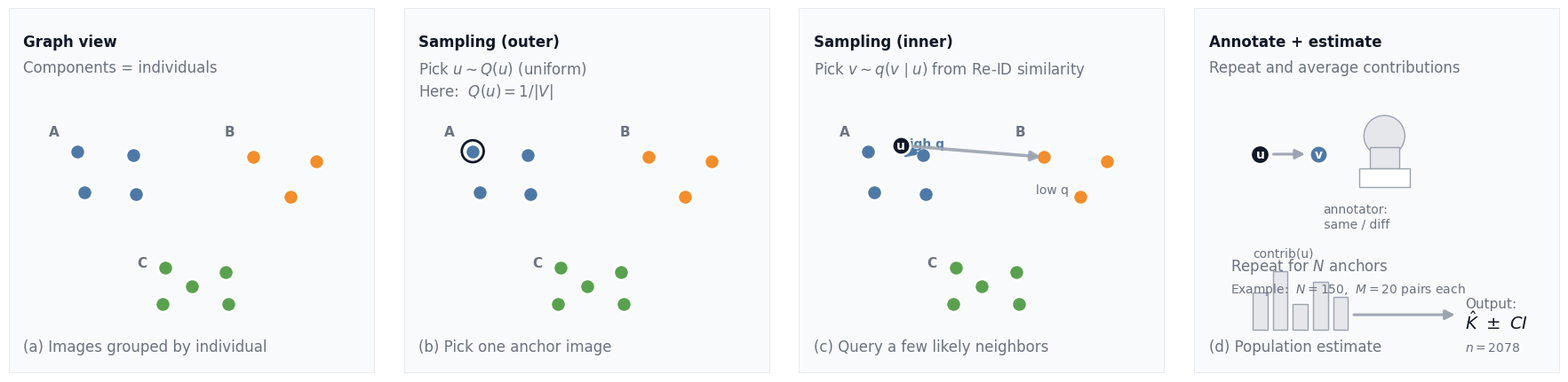

Write Python code to recreate this figure.
#!/usr/bin/env python3
"""
Generate a slide-friendly HITL-NIS sampling illustration.

This is intentionally *simple* and "presentation-first": fixed layout,
minimal text, no reliance on any project artifacts.

Outputs:
  - docs/Final Thesis/Figures/<name>.png
  - docs/Final Thesis/Figures/<name>.pdf
  - visualization_suite/output/presentation/<name>.png (copy)
"""

from __future__ import annotations

import argparse
from pathlib import Path

import numpy as np

import matplotlib

matplotlib.use("Agg")
import matplotlib.pyplot as plt
from matplotlib.patches import Circle, FancyArrowPatch, FancyBboxPatch, Rectangle


COL_BLUE = "#4E79A7"
COL_ORANGE = "#F28E2B"
COL_GREEN = "#59A14F"
COL_TEXT = "#111827"
COL_MUTED = "#6B7280"
COL_BG = "#FFFFFF"
COL_PANEL = "#F8FAFC"
COL_BORDER = "#E5E7EB"
COL_DASH = "#9CA3AF"
COL_DIFF = "#D62728"


def _panel(ax) -> None:
    ax.set_xlim(0, 1)
    ax.set_ylim(0, 1)
    ax.set_aspect("equal")
    ax.axis("off")
    ax.add_patch(
        Rectangle(
            (0, 0),
            1,
            1,
            facecolor=COL_PANEL,
            edgecolor=COL_BORDER,
            linewidth=1.2,
        )
    )


def _header(ax, title: str, subtitle: str | None = None) -> None:
    ax.text(0.04, 0.93, title, color=COL_TEXT, weight="bold", va="top")
    if subtitle:
        ax.text(0.04, 0.86, subtitle, color=COL_MUTED, va="top")


def _caption(ax, txt: str) -> None:
    ax.text(0.04, 0.05, txt, color=COL_MUTED, va="bottom")


def _component_box(
    ax,
    *,
    x: float,
    y: float,
    w: float,
    h: float,
    color: str,
    label: str,
) -> tuple[float, float, float, float]:
    # Rounded component container. Using boxes (not overlapping circles) keeps things legible at slide scale.
    ax.add_patch(
        FancyBboxPatch(
            (x, y),
            w,
            h,
            boxstyle="round,pad=0.01,rounding_size=0.06",
            facecolor=color,
            edgecolor=color,
            alpha=0.10,
            linewidth=1.6,
            zorder=0,
        )
    )
    ax.text(x + 0.03, y + h - 0.04, label, color=COL_MUTED, weight="bold", fontsize=11, va="top")
    return x, y, w, h


def _nodes_in_box(
    ax,
    *,
    box: tuple[float, float, float, float],
    color: str,
    rel_pts: list[tuple[float, float]],
    size: float = 150,
) -> list[tuple[float, float]]:
    x, y, w, h = box
    pts: list[tuple[float, float]] = []
    for rx, ry in rel_pts:
        px = x + w * rx
        py = y + h * ry
        pts.append((px, py))
    ax.scatter(
        [p[0] for p in pts],
        [p[1] for p in pts],
        s=size,
        c=color,
        edgecolors="white",
        linewidths=1.8,
        zorder=3,
    )
    return pts


def _node_u(ax, *, xy: tuple[float, float], size: float = 220) -> None:
    ax.scatter([xy[0]], [xy[1]], s=size, c=COL_TEXT, edgecolors="white", linewidths=2.0, zorder=6)
    ax.text(xy[0], xy[1], "u", color="white", weight="bold", fontsize=10, ha="center", va="center", zorder=7)


def _arc(
    ax,
    a: tuple[float, float],
    b: tuple[float, float],
    *,
    color: str = COL_DASH,
    lw: float = 1.8,
    alpha: float = 0.9,
    rad: float = 0.2,
    dashed: bool = True,
) -> None:
    ax.add_patch(
        FancyArrowPatch(
            a,
            b,
            connectionstyle=f"arc3,rad={rad}",
            arrowstyle="-",
            linewidth=lw,
            color=color,
            alpha=alpha,
            linestyle=(0, (3, 3)) if dashed else "solid",
            zorder=2,
        )
    )


def _arrow(
    ax,
    a: tuple[float, float],
    b: tuple[float, float],
    *,
    color: str,
    lw: float = 3.0,
    alpha: float = 0.95,
    rad: float = 0.0,
) -> None:
    ax.add_patch(
        FancyArrowPatch(
            a,
            b,
            connectionstyle=f"arc3,rad={rad}",
            arrowstyle="-|>",
            mutation_scale=16,
            linewidth=lw,
            color=color,
            alpha=alpha,
            zorder=5,
        )
    )


def _human_icon(ax, x: float, y: float, *, s: float = 0.08) -> None:
    # Simple head + body + laptop. Works well at small sizes.
    ax.add_patch(Circle((x, y + s * 0.65), s * 0.28, facecolor=COL_BORDER, edgecolor=COL_DASH, linewidth=1.0))
    ax.add_patch(
        Rectangle((x - s * 0.20, y + s * 0.20), s * 0.40, s * 0.30, facecolor=COL_BORDER, edgecolor=COL_DASH, linewidth=1.0)
    )
    ax.add_patch(
        Rectangle((x - s * 0.35, y - s * 0.05), s * 0.70, s * 0.25, facecolor="white", edgecolor=COL_DASH, linewidth=1.0)
    )


def _save_outputs(fig, *, out_base: Path, dpi: int) -> tuple[Path, Path]:
    out_png = out_base.with_suffix(".png")
    out_pdf = out_base.with_suffix(".pdf")
    out_png.parent.mkdir(parents=True, exist_ok=True)
    fig.savefig(out_png, dpi=dpi)
    fig.savefig(out_pdf)
    return out_png, out_pdf


def make_figure(*, n_images: int | None, n_vertices: int | None, n_neighbors: int | None) -> plt.Figure:
    plt.rcParams.update(
        {
            "font.family": "DejaVu Sans",
            "font.size": 12,
        }
    )

    # 4 panels -> bigger per-panel real estate, fewer overlaps.
    fig, axes = plt.subplots(1, 4, figsize=(18, 4.8), facecolor=COL_BG)

    # Shared component layouts (boxes do not overlap, so it's readable when scaled down).
    box_A = (0.08, 0.40, 0.36, 0.32)
    box_B = (0.56, 0.40, 0.36, 0.32)
    box_C = (0.32, 0.14, 0.36, 0.22)

    # Relative node placements within a box (0..1 range).
    pts_A = [(0.30, 0.65), (0.72, 0.62), (0.35, 0.30), (0.74, 0.28)]
    pts_B = [(0.30, 0.60), (0.78, 0.56), (0.58, 0.26)]
    pts_C = [(0.30, 0.68), (0.76, 0.62), (0.50, 0.45), (0.28, 0.22), (0.78, 0.22)]

    # Panel (a) Graph view
    ax = axes[0]
    _panel(ax)
    _header(ax, "Graph view", "Components = individuals")
    A = _component_box(ax, x=box_A[0], y=box_A[1], w=box_A[2], h=box_A[3], color=COL_BLUE, label="A")
    B = _component_box(ax, x=box_B[0], y=box_B[1], w=box_B[2], h=box_B[3], color=COL_ORANGE, label="B")
    C = _component_box(ax, x=box_C[0], y=box_C[1], w=box_C[2], h=box_C[3], color=COL_GREEN, label="C")
    _nodes_in_box(ax, box=A, color=COL_BLUE, rel_pts=pts_A)
    _nodes_in_box(ax, box=B, color=COL_ORANGE, rel_pts=pts_B)
    _nodes_in_box(ax, box=C, color=COL_GREEN, rel_pts=pts_C)
    _caption(ax, "(a) Images grouped by individual")

    # Panel (b) Sample u uniformly
    ax = axes[1]
    _panel(ax)
    _header(ax, "Sampling (outer)", r"Pick $u\sim Q(u)$ (uniform)")
    A = _component_box(ax, x=box_A[0], y=box_A[1], w=box_A[2], h=box_A[3], color=COL_BLUE, label="A")
    B = _component_box(ax, x=box_B[0], y=box_B[1], w=box_B[2], h=box_B[3], color=COL_ORANGE, label="B")
    C = _component_box(ax, x=box_C[0], y=box_C[1], w=box_C[2], h=box_C[3], color=COL_GREEN, label="C")
    A_pts_abs = _nodes_in_box(ax, box=A, color=COL_BLUE, rel_pts=pts_A)
    _nodes_in_box(ax, box=B, color=COL_ORANGE, rel_pts=pts_B)
    _nodes_in_box(ax, box=C, color=COL_GREEN, rel_pts=pts_C)
    # Example sampled u (just a visual example; sampling is uniform over all vertices).
    u_xy = A_pts_abs[0]
    ax.add_patch(Circle(u_xy, 0.03, facecolor="none", edgecolor=COL_TEXT, linewidth=2.0, zorder=5))
    ax.text(0.04, 0.76, r"Here:  $Q(u)=1/|V|$", color=COL_MUTED)
    _caption(ax, "(b) Pick one anchor image")

    # Panel (c) Sample neighbors using q(v|u) from model similarity
    ax = axes[2]
    _panel(ax)
    _header(ax, "Sampling (inner)", r"Pick $v\sim q(v\mid u)$ from Re-ID similarity")
    A = _component_box(ax, x=box_A[0], y=box_A[1], w=box_A[2], h=box_A[3], color=COL_BLUE, label="A")
    B = _component_box(ax, x=box_B[0], y=box_B[1], w=box_B[2], h=box_B[3], color=COL_ORANGE, label="B")
    A_pts_abs = _nodes_in_box(ax, box=A, color=COL_BLUE, rel_pts=pts_A)
    B_pts_abs = _nodes_in_box(ax, box=B, color=COL_ORANGE, rel_pts=pts_B)
    _component_box(ax, x=box_C[0], y=box_C[1], w=box_C[2], h=box_C[3], color=COL_GREEN, label="C")
    _nodes_in_box(ax, box=box_C, color=COL_GREEN, rel_pts=pts_C)

    # Place u as a black node at a stable location (not overlapping arrows/labels).
    u_xy = (A[0] + A[2] * 0.55, A[1] + A[3] * 0.70)
    _node_u(ax, xy=u_xy)

    v_same = A_pts_abs[1]  # in same component
    v_diff = B_pts_abs[0]  # in different component
    _arrow(ax, u_xy, v_same, color=COL_BLUE, lw=4.8, rad=0.08)
    _arrow(ax, u_xy, v_diff, color=COL_DASH, lw=2.6, alpha=0.9, rad=0.0)
    ax.text(v_same[0] - 0.06, v_same[1] + 0.02, "high q", color=COL_BLUE, weight="bold", fontsize=10)
    ax.text(v_diff[0] - 0.02, v_diff[1] - 0.10, "low q", color=COL_MUTED, fontsize=10)
    _caption(ax, "(c) Query a few likely neighbors")

    # Panel (d) Annotate and estimate (make it explicit)
    ax = axes[3]
    _panel(ax)
    _header(ax, "Annotate + estimate", "Repeat and average contributions")

    # Pair query cartoon
    u0 = (0.18, 0.60)
    v0 = (0.34, 0.60)
    ax.scatter([u0[0]], [u0[1]], s=240, c=COL_TEXT, edgecolors="white", linewidths=2.0)
    ax.text(u0[0], u0[1], "u", color="white", weight="bold", fontsize=10, ha="center", va="center")
    ax.scatter([v0[0]], [v0[1]], s=220, c=COL_BLUE, edgecolors="white", linewidths=2.0)
    ax.text(v0[0], v0[1], "v", color="white", weight="bold", fontsize=10, ha="center", va="center")
    _arrow(ax, (u0[0] + 0.03, u0[1]), (v0[0] - 0.03, v0[1]), color=COL_DASH, lw=2.2)
    _human_icon(ax, 0.52, 0.52, s=0.20)
    ax.text(0.44, 0.40, "annotator:\n same / diff", color=COL_MUTED, fontsize=10, ha="center")

    # Repeat -> average -> output
    ax.text(0.10, 0.28, r"Repeat for $N$ anchors", color=COL_MUTED)
    if n_vertices is not None and n_neighbors is not None:
        ax.text(0.10, 0.22, rf"Example:  $N={int(n_vertices)}$,  $M={int(n_neighbors)}$ pairs each", color=COL_MUTED, fontsize=10)

    # Simple contribution bars
    bar_x = 0.16
    bar_y = 0.12
    bar_w = 0.04
    heights = [0.10, 0.16, 0.07, 0.13, 0.09]
    for i, h in enumerate(heights):
        ax.add_patch(Rectangle((bar_x + i * (bar_w + 0.015), bar_y), bar_w, h, facecolor=COL_BORDER, edgecolor=COL_DASH, linewidth=1.0))
    ax.text(bar_x, bar_y + 0.20, "contrib(u)", color=COL_MUTED, fontsize=10)

    # Arrow to output
    _arrow(ax, (0.43, 0.16), (0.72, 0.16), color=COL_DASH, lw=2.2)
    ax.text(0.74, 0.18, r"Output:", color=COL_MUTED, fontsize=11)
    ax.text(0.74, 0.12, r"$\hat K\ \pm\ CI$", color=COL_TEXT, weight="bold", fontsize=14)
    if n_images is not None:
        ax.text(0.74, 0.06, rf"$n={int(n_images)}$", color=COL_MUTED, fontsize=10)

    _caption(ax, "(d) Population estimate")

    fig.subplots_adjust(wspace=0.08, left=0.02, right=0.99, top=0.98, bottom=0.10)
    return fig


def parse_args() -> argparse.Namespace:
    p = argparse.ArgumentParser(description=__doc__)
    p.add_argument("--name", default="nis_sampling_steps", help="Output base name (no extension).")
    p.add_argument("--dpi", type=int, default=220)
    p.add_argument("--n_images", type=int, default=2078)
    p.add_argument("--n_vertices", type=int, default=150)
    p.add_argument("--n_neighbors", type=int, default=20)
    p.add_argument(
        "--no_numbers",
        action="store_true",
        help="Do not print n/N/M in the last panel.",
    )
    return p.parse_args()


def main() -> None:
    args = parse_args()

    n_images = None if args.no_numbers else int(args.n_images)
    n_vertices = None if args.no_numbers else int(args.n_vertices)
    n_neighbors = None if args.no_numbers else int(args.n_neighbors)

    fig = make_figure(n_images=n_images, n_vertices=n_vertices, n_neighbors=n_neighbors)

    docs_out_base = Path("docs/Final Thesis/Figures") / str(args.name)
    out_png, _out_pdf = _save_outputs(fig, out_base=docs_out_base, dpi=int(args.dpi))

    # Copy PNG into visualization_suite output folder for convenience.
    pres_dir = Path("visualization_suite/output/presentation")
    pres_dir.mkdir(parents=True, exist_ok=True)
    (pres_dir / out_png.name).write_bytes(out_png.read_bytes())

    plt.close(fig)
    print(f"Wrote: {out_png}")


if __name__ == "__main__":
    main()
